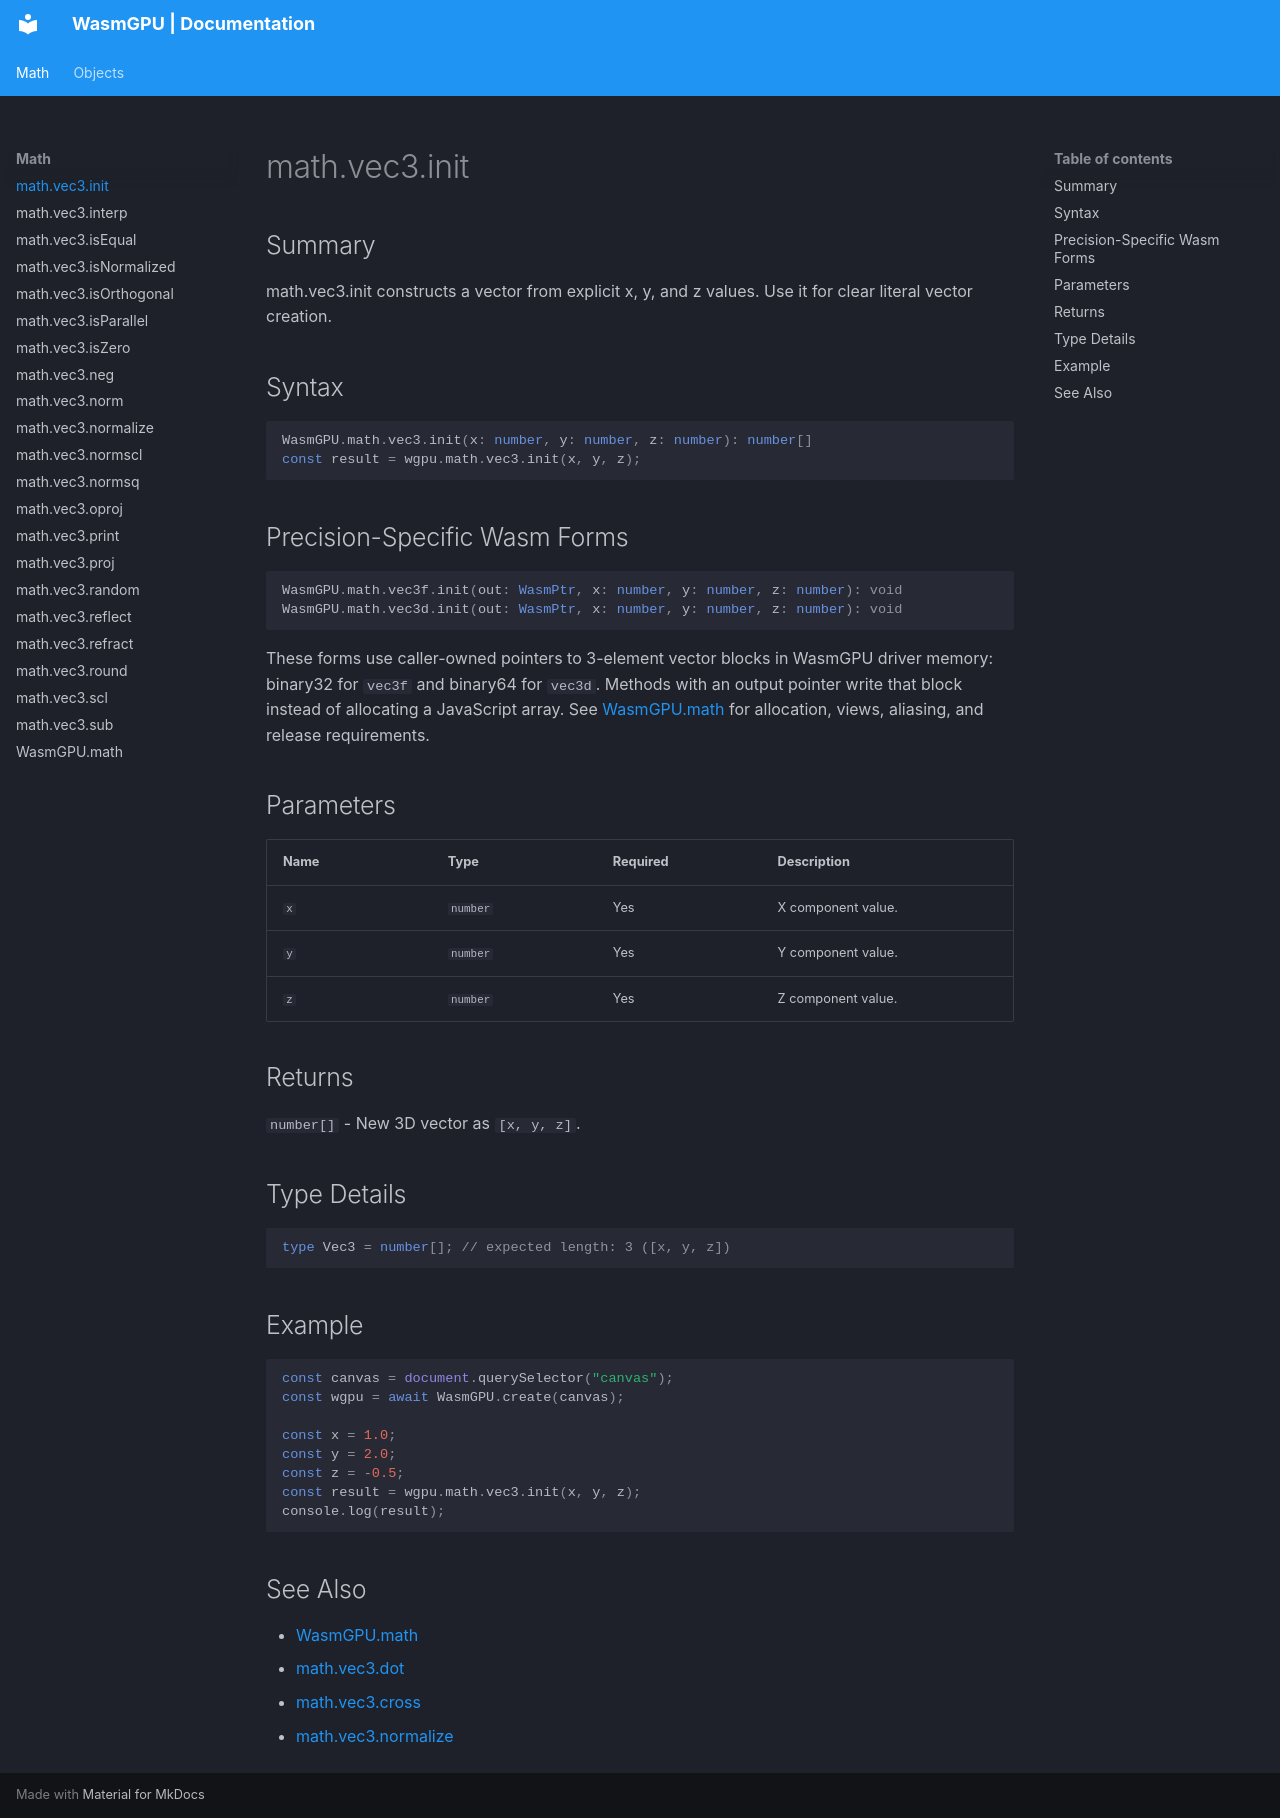

repository: Zushah/WasmGPU · page: math/math-vec3-init/index.html · generator: mkdocs

# math.vec3.init

## Summary
math.vec3.init constructs a vector from explicit x, y, and z values. Use it for clear literal vector creation.

## Syntax
```ts
WasmGPU.math.vec3.init(x: number, y: number, z: number): number[]
const result = wgpu.math.vec3.init(x, y, z);
```

## Precision-Specific Wasm Forms
```ts
WasmGPU.math.vec3f.init(out: WasmPtr, x: number, y: number, z: number): void
WasmGPU.math.vec3d.init(out: WasmPtr, x: number, y: number, z: number): void
```

These forms use caller-owned pointers to 3-element vector blocks in WasmGPU driver memory: binary32 for `vec3f` and binary64 for `vec3d`. Methods with an output pointer write that block instead of allocating a JavaScript array. See [WasmGPU.math](./wasmgpu-math.md) for allocation, views, aliasing, and release requirements.

## Parameters
| Name | Type | Required | Description |
| --- | --- | --- | --- |
| `x` | `number` | Yes | X component value. |
| `y` | `number` | Yes | Y component value. |
| `z` | `number` | Yes | Z component value. |

## Returns
`number[]` - New 3D vector as `[x, y, z]`.

## Type Details
```ts
type Vec3 = number[]; // expected length: 3 ([x, y, z])
```

## Example
```js
const canvas = document.querySelector("canvas");
const wgpu = await WasmGPU.create(canvas);

const x = 1.0;
const y = 2.0;
const z = -0.5;
const result = wgpu.math.vec3.init(x, y, z);
console.log(result);
```

## See Also
- [WasmGPU.math](./wasmgpu-math.md)
- [math.vec3.dot](./math-vec3-dot.md)
- [math.vec3.cross](./math-vec3-cross.md)
- [math.vec3.normalize](./math-vec3-normalize.md)
